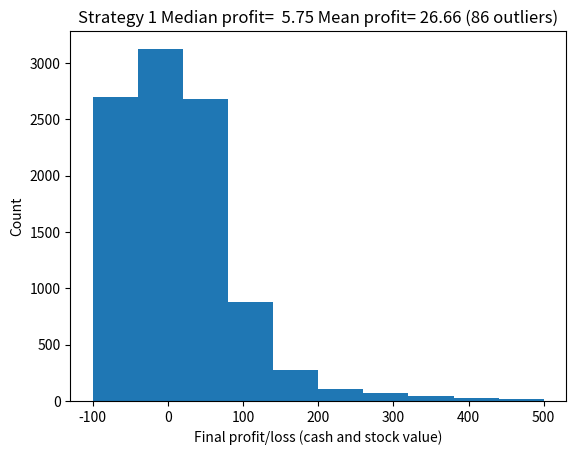

Write the Python code that produced this figure.
## Simulation to test Stock buying strategies
from random import gauss, choice
import matplotlib.pyplot as plt
import numpy as np

## Set parameters
trials=10000
initial_balance=100 ## Initial cash balance
duration=100        ## How many days in each trial
sd=0.1              ## Standard deviation of price change (mean=0)
start_trade=10      ## Needs to be large enough to include any past averaging of prices
delist_value=0.01   ## Stock value where company is bankrupt

## Pick strategy:
strategy=1
## Strategy 0: Buy or sell randomly
## Strategy 1: Buy if today's price is lower than yesterday, otherwise sell
## Strategy 2: Buy if today's price is lower than the average of the last window days, otherwise sell
window=5
## Strategy 3: Buy if today's price is delta lower than the average of the last window days
##             sell if delta higher than average, otherwise don't buy or sell
delta=0.05

profit_loss=[]
for trial in range(trials):
    balance=[initial_balance]  ## Bank balance
    stocks=[0]     ## Stock holdings
    buy_fraction=0.75  ## Maximum fraction of balance to spend
    sell_fraction=0.75  ## Maximum fraction of stocks to sell
    price=[1]  ## Stock price

    for day in range(1,duration+1):
        ## Update stock price
        newprice=price[day-1]+gauss(0,sd)
        if newprice<=delist_value:
            #print("Company is bankrupt!")
            break
        price.append(newprice)

        if day>=start_trade:
            ## Are you solvent?
            if stocks[-1]==0 and balance[-1]<=0.0:
                #print("You are bankrupt!")
                break

            ## Do some trades
            ## Strategy 0: Flip coin to decide whether to buy or sell each day
            if strategy==0:
                if choice((0,1))==0:  ## buy
                    stock_buy=int(buy_fraction*balance[-1]//price[-1])
                    ##print("Balance=",balance[-1],"Stocks=",stocks[-1],"Price=",price[-1],"Stock buy=",stock_buy)
                    stocks.append(stocks[-1]+stock_buy)
                    balance.append(balance[-1]-stock_buy*price[-1])
                else: #Sell
                    stock_sell=int(stocks[-1]*sell_fraction)  ## Might be zero
                    ##print("Balance=",balance[-1],"Stocks=",stocks[-1],"Price=",price[-1],"Stock sell",stock_sell)
                    stocks.append(stocks[-1]-stock_sell)
                    balance.append(balance[-1]+stock_sell*price[-1])

            ## Strategy 1: Buy if stock is cheaper than yesterday, sell if more expensive
            if strategy==1:
                if price[-1]<price[-2]:  ## Buy stocks
                    stock_buy=int(buy_fraction*balance[-1]//price[-1])
                    stocks.append(stocks[-1]+stock_buy)
                    balance.append(balance[-1]-stock_buy*price[-1])
                else: ## Sell stocks
                    stock_sell=int(stocks[-1]*sell_fraction)  ## Might be zero
                    stocks.append(stocks[-1]-stock_sell)
                    balance.append(balance[-1]+stock_sell*price[-1])

            ## Strategy 2: Buy if stock is cheaper than running average, sell if more expensive
            if strategy==2:  ## Buy stocks
                average_price=sum(price[(-window-1):-1])/window
                if price[-1]<average_price:
                    stock_buy=int(buy_fraction*balance[-1]//price[-1])
                    stocks.append(stocks[-1]+stock_buy)
                    balance.append(balance[-1]-stock_buy*price[-1])
                else: ## Sell stocks
                    stock_sell=int(stocks[-1]*sell_fraction)
                    stocks.append(stocks[-1]-stock_sell)
                    balance.append(balance[-1]+stock_sell*price[-1])

            ## Strategy 3: Same as strategy 2, but with a minimum price shift, delta
            if strategy==3:  ## Buy stocks
                average_price=sum(price[(-window-1):-1])/window
                if price[-1]<average_price-delta:
                    stock_buy=int(buy_fraction*balance[-1]//price[-1])
                    stocks.append(stocks[-1]+stock_buy)
                    balance.append(balance[-1]-stock_buy*price[-1])
                elif price[-1]>average_price+delta:
                    stock_sell=int(stocks[-1]*sell_fraction)
                    stocks.append(stocks[-1]-stock_sell)
                    balance.append(balance[-1]+stock_sell*price[-1])
                else:
                    stocks.append(stocks[-1])
                    balance.append(balance[-1])

    ## Calculate bottom line
    stock_value=max(0,stocks[-1]*price[-1])
    assets=balance[-1]+stock_value
    profit=assets-balance[0]
    #print("Balance: %6.2f Stock value=%6.2f Assets=%6.2f Profit/loss=%6.2f"%(balance[-1],stock_value,assets,profit))
    profit_loss.append(profit)

plt.hist(profit_loss, range=[-100,+500])
pl=np.array(profit_loss)
median_pl=np.median(pl)
mean_pl=np.mean(pl)
outliers=sum(pl>500)
title="Strategy %d Median profit=%6.2f Mean profit=%6.2f (%d outliers)"%(strategy, median_pl, mean_pl, outliers)
plt.title(title)
plt.xlabel("Final profit/loss (cash and stock value)")
plt.ylabel("Count")
plt.show()

#days=list(range(101))
#plt.plot(days,price)
#plt.scatter(days,price)
#plt.show()